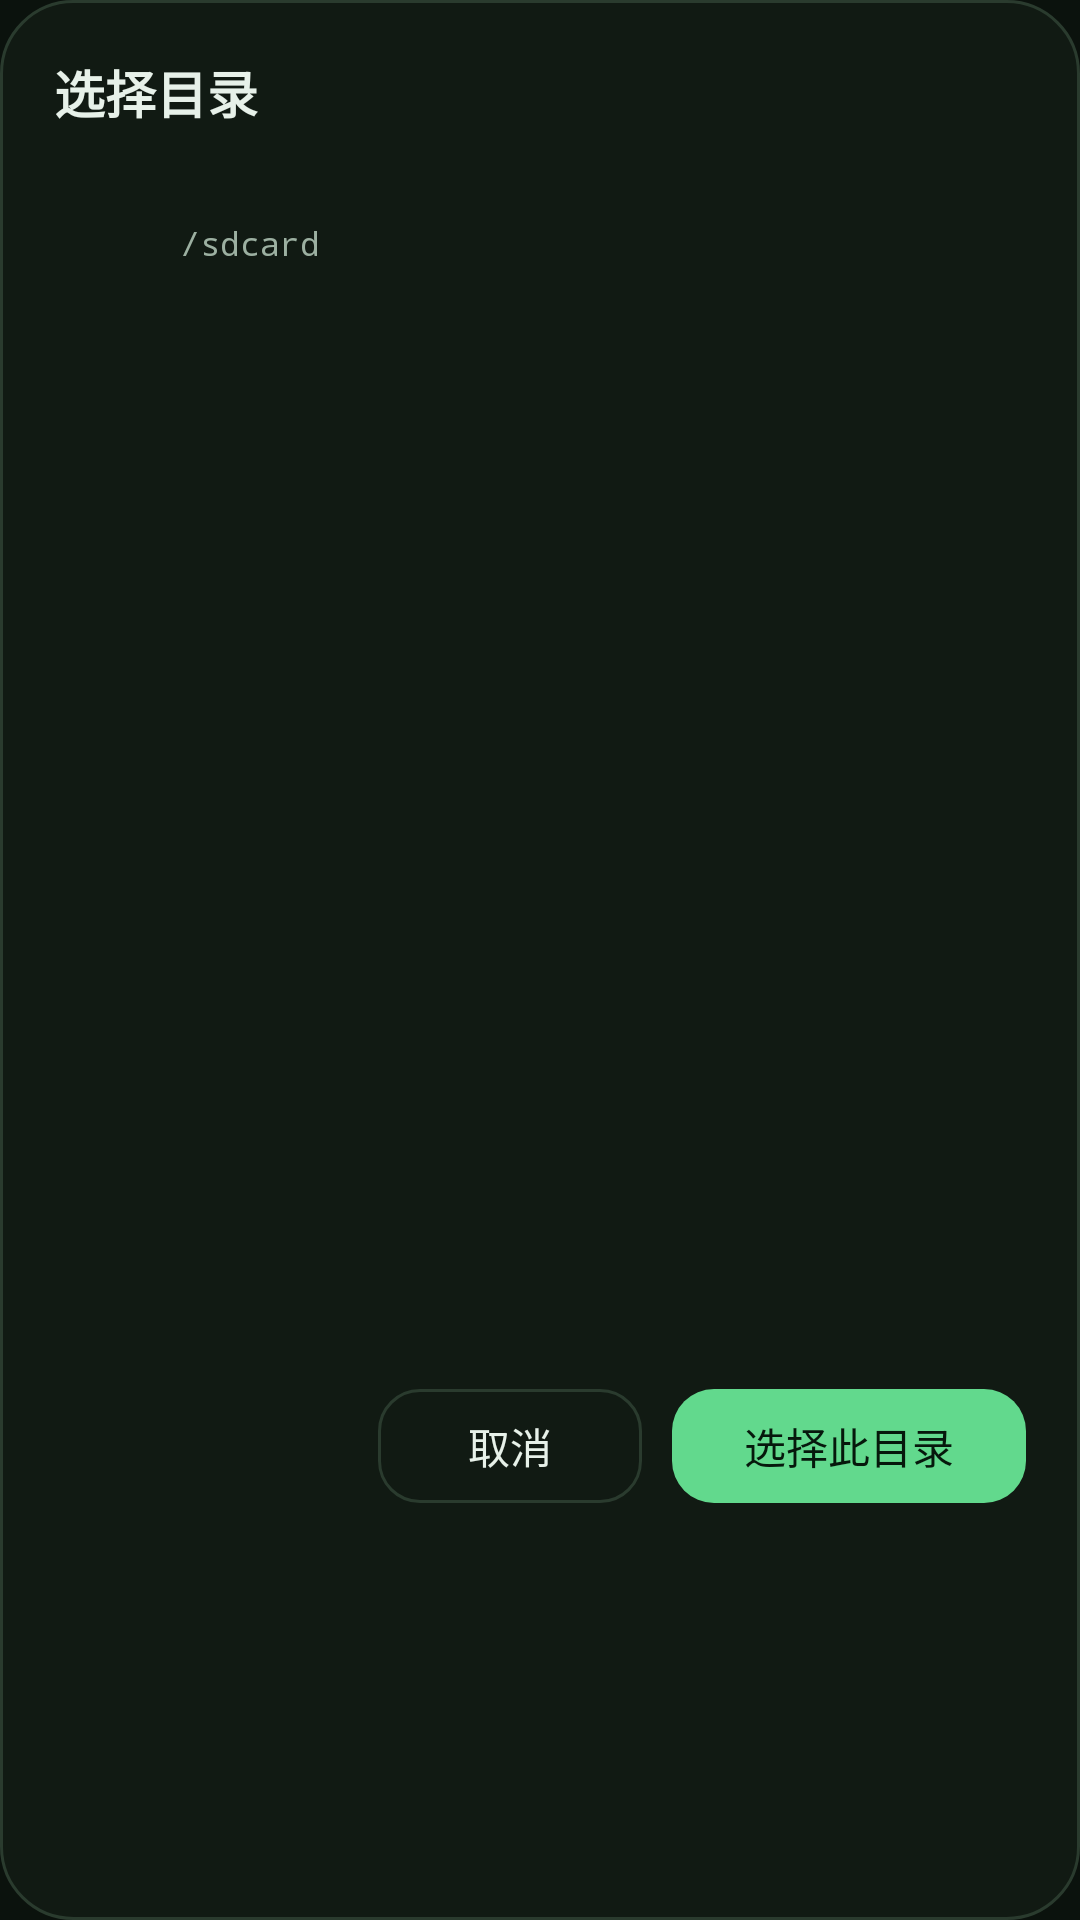

Write the Android layout XML for this screen, with the resource values it uses.
<!-- AndroidManifest.xml: application theme Theme.McPanel -->
<!-- res/layout/dialog_file_picker.xml -->
<?xml version="1.0" encoding="utf-8"?>
<LinearLayout xmlns:android="http://schemas.android.com/apk/res/android"
    xmlns:app="http://schemas.android.com/apk/res-auto"
    android:layout_width="match_parent"
    android:layout_height="wrap_content"
    android:background="@drawable/bg_dialog"
    android:orientation="vertical"
    android:padding="18dp">

    <TextView
        android:id="@+id/title"
        android:layout_width="match_parent"
        android:layout_height="wrap_content"
        android:text="选择目录"
        android:textColor="@color/text"
        android:textSize="17sp"
        android:textStyle="bold" />

    <HorizontalScrollView
        android:layout_width="match_parent"
        android:layout_height="wrap_content"
        android:layout_marginTop="10dp"
        android:scrollbars="none">

        <LinearLayout
            android:id="@+id/quickRow"
            android:layout_width="wrap_content"
            android:layout_height="wrap_content"
            android:orientation="horizontal" />
    </HorizontalScrollView>

    <LinearLayout
        android:layout_width="match_parent"
        android:layout_height="wrap_content"
        android:layout_marginTop="10dp"
        android:gravity="center_vertical"
        android:orientation="horizontal">

        <ImageView
            android:id="@+id/btnUp"
            android:layout_width="36dp"
            android:layout_height="36dp"
            android:background="?attr/selectableItemBackgroundBorderless"
            android:padding="8dp"
            android:src="@drawable/ic_arrow_back"
            android:rotation="90"
            app:tint="@color/text_dim" />

        <TextView
            android:id="@+id/path"
            android:layout_width="0dp"
            android:layout_height="wrap_content"
            android:layout_marginStart="6dp"
            android:layout_weight="1"
            android:ellipsize="middle"
            android:fontFamily="monospace"
            android:maxLines="1"
            android:text="/sdcard"
            android:textColor="@color/text_dim"
            android:textSize="11sp" />

        <ImageView
            android:id="@+id/btnNewFolder"
            android:layout_width="36dp"
            android:layout_height="36dp"
            android:background="?attr/selectableItemBackgroundBorderless"
            android:padding="8dp"
            android:src="@drawable/ic_add"
            app:tint="@color/text_dim" />
    </LinearLayout>

    <androidx.recyclerview.widget.RecyclerView
        android:id="@+id/list"
        android:layout_width="match_parent"
        android:layout_height="340dp"
        android:layout_marginTop="8dp"
        android:clipToPadding="false" />

    <LinearLayout
        android:layout_width="match_parent"
        android:layout_height="wrap_content"
        android:layout_marginTop="12dp"
        android:gravity="end"
        android:orientation="horizontal">

        <com.google.android.material.button.MaterialButton
            android:id="@+id/btnCancel"
            style="@style/Widget.McPanel.Button.Outlined"
            android:layout_width="wrap_content"
            android:layout_height="46dp"
            android:text="取消" />

        <com.google.android.material.button.MaterialButton
            android:id="@+id/btnSelect"
            style="@style/Widget.McPanel.Button"
            android:layout_width="wrap_content"
            android:layout_height="46dp"
            android:layout_marginStart="10dp"
            android:text="选择此目录" />
    </LinearLayout>
</LinearLayout>
<!-- resources referenced by this layout -->
<resources>
  <color name="text">#FFE7F1E9</color>
  <color name="text_dim">#FF9CB0A1</color>
  <!-- drawable bg_dialog (drawable) -->
  ﻿<?xml version="1.0" encoding="utf-8"?>
  <shape xmlns:android="http://schemas.android.com/apk/res/android" android:shape="rectangle">
      <solid android:color="@color/bg_elevated" />
      <corners android:radius="24dp" />
      <stroke android:width="1dp" android:color="@color/surface_stroke" />
  </shape>
  <style name="Widget.McPanel.Button" parent="Widget.Material3.Button">
          <item name="cornerRadius">14dp</item>
          <item name="android:textSize">14sp</item>
          <item name="android:textAllCaps">false</item>
          <item name="android:letterSpacing">0</item>
      </style>
  <style name="Widget.McPanel.Button.Outlined" parent="Widget.Material3.Button.OutlinedButton">
          <item name="cornerRadius">14dp</item>
          <item name="android:textSize">14sp</item>
          <item name="android:textAllCaps">false</item>
          <item name="android:letterSpacing">0</item>
          <item name="strokeColor">@color/surface_stroke</item>
          <item name="android:textColor">@color/text</item>
      </style>
  <color name="bg_elevated">#FF111A13</color>
  <color name="surface_stroke">#FF2A3B2E</color>
  <color name="primary">#FF62D98D</color>
  <color name="on_primary">#FF06180C</color>
  <color name="secondary">#FF8FB8FF</color>
  <color name="surface">#FF152018</color>
  <color name="surface_high">#FF1D2A20</color>
  <color name="bg">#FF0B120D</color>
  <style name="Widget.McPanel.Card" parent="Widget.Material3.CardView.Filled">
          <item name="cardBackgroundColor">@color/surface</item>
          <item name="cardCornerRadius">18dp</item>
          <item name="cardElevation">0dp</item>
          <item name="strokeColor">@color/surface_stroke</item>
          <item name="strokeWidth">1dp</item>
          <item name="contentPadding">0dp</item>
      </style>
  <color name="text_faint">#FF6B7F70</color>
  <style name="Theme.McPanel.Dialog" parent="ThemeOverlay.Material3.MaterialAlertDialog">
          <item name="colorSurface">@color/bg_elevated</item>
          <item name="colorOnSurface">@color/text</item>
          <item name="colorPrimary">@color/primary</item>
          <item name="android:windowBackground">@drawable/bg_dialog</item>
      </style>
</resources>
